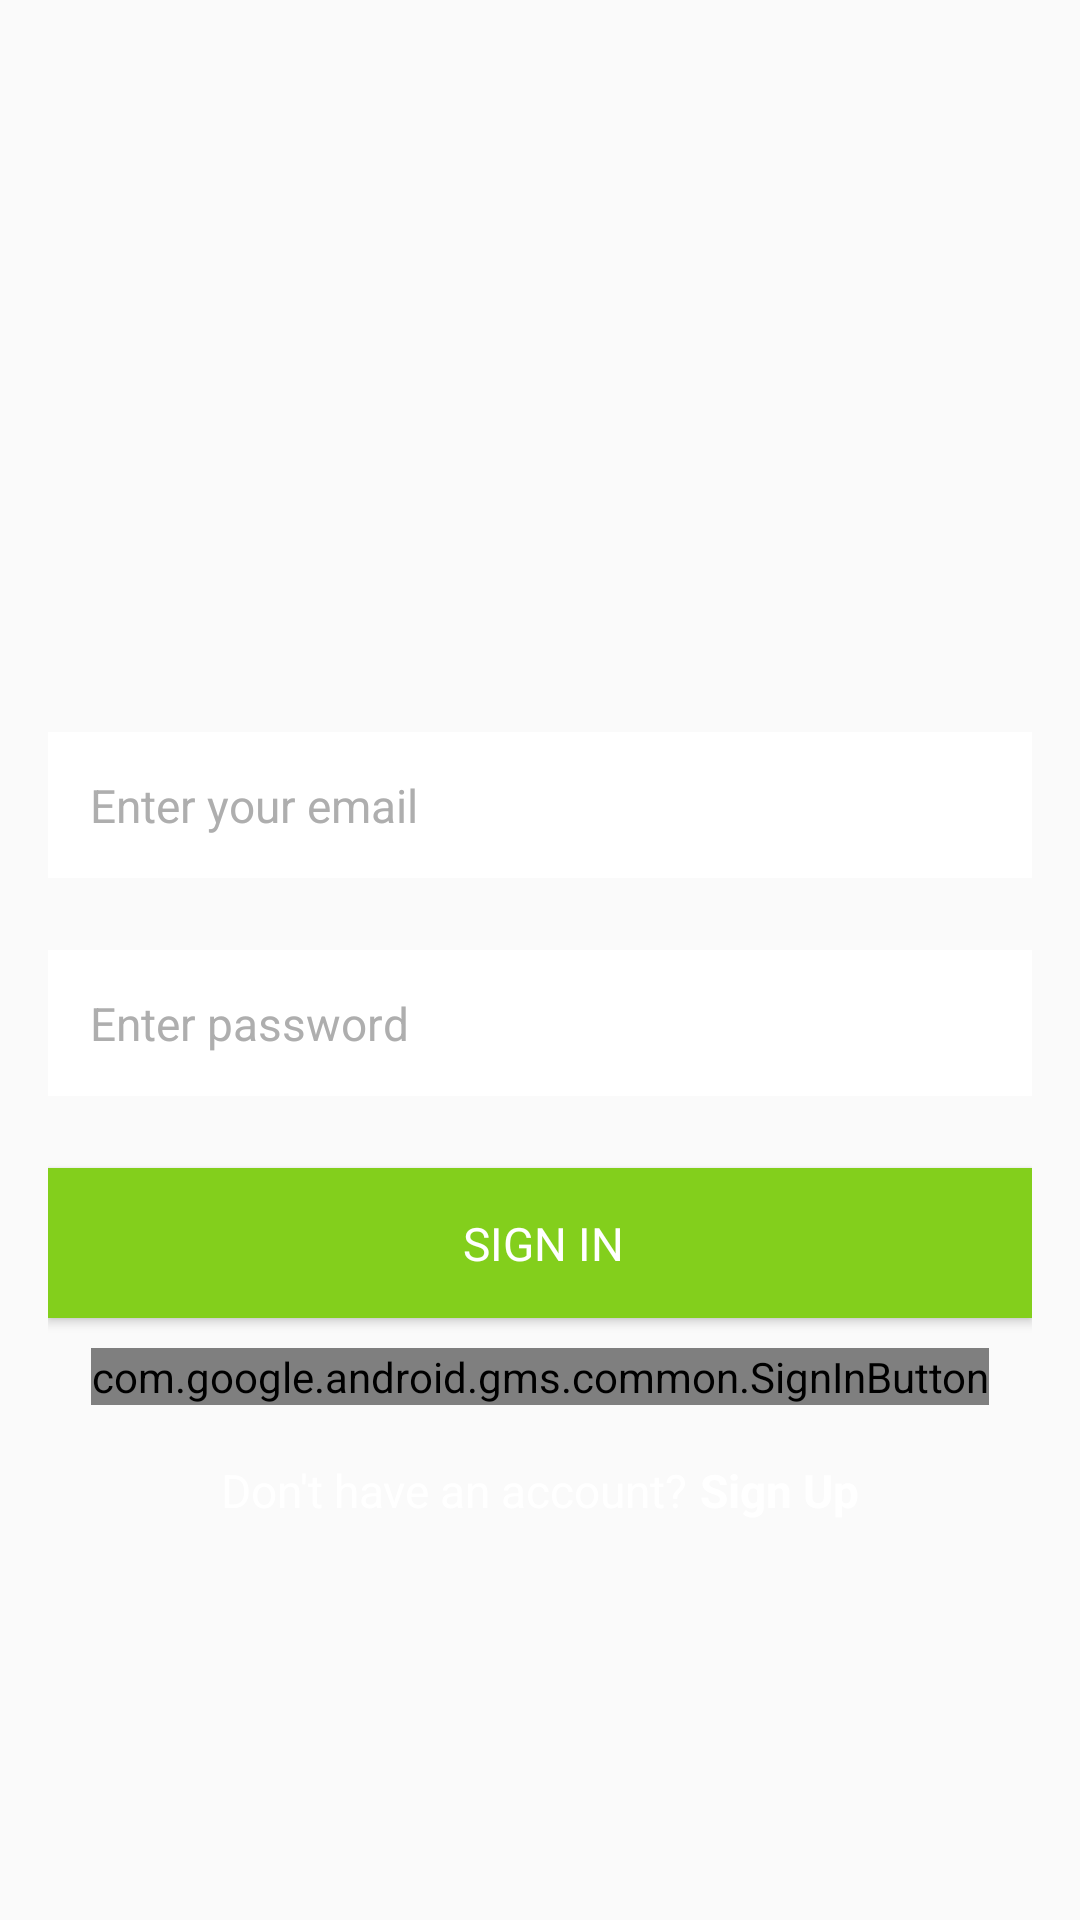

The Android layout XML behind this screen, and the referenced resources:
<!-- AndroidManifest.xml: application theme AppTheme -->
<!-- res/layout/activity_login.xml -->
<?xml version="1.0" encoding="utf-8"?>
<ScrollView xmlns:android="http://schemas.android.com/apk/res/android"
    xmlns:tools="http://schemas.android.com/tools"
    xmlns:app="http://schemas.android.com/apk/res-auto"
    android:layout_width="match_parent"
    android:layout_height="match_parent"
    android:fillViewport="true"
    android:id="@+id/activity_login"
    tools:context=".ui.login.LoginActivity">

    <LinearLayout
        android:id="@+id/linear_layout_login_activity"
        android:layout_width="match_parent"
        android:layout_height="wrap_content"
        android:gravity="center"
        android:orientation="vertical"
        android:paddingBottom="@dimen/activity_vertical_margin"
        android:paddingLeft="@dimen/activity_horizontal_margin"
        android:paddingRight="@dimen/activity_horizontal_margin"
        android:paddingTop="@dimen/activity_vertical_margin">

        <LinearLayout
            android:layout_width="0px"
            android:layout_height="0px"
            android:focusable="true"
            android:focusableInTouchMode="true" />

        <ImageView
            android:id="@+id/iv_logo_image"
            android:layout_width="@dimen/logo_image_size"
            android:layout_height="@dimen/logo_image_size"
            android:layout_marginBottom="@dimen/lists_title_bottom_margin"
            android:contentDescription="@string/image_view_logo_image"
            android:src="@drawable/ic_shopping_list" />

        <EditText
        android:id="@+id/edit_text_email"
        android:layout_width="match_parent"
        android:layout_height="wrap_content"
        android:background="@android:color/white"
        android:hint="@string/hint_enter_email"
        android:inputType="textEmailAddress"
        android:nextFocusDown="@+id/edit_text_password"
        android:padding="@dimen/edit_text_padding"
        android:textColor="@color/black"
        android:textColorHint="@color/dark_grey"
        android:textSize="@dimen/login_buttons_text_size"
        android:layout_marginBottom="@dimen/text_to_button"/>

        <EditText
        android:id="@+id/edit_text_password"
        android:layout_width="match_parent"
        android:layout_height="wrap_content"
        android:background="@android:color/white"
        android:hint="@string/hint_enter_password"
        android:imeOptions="actionDone"
        android:inputType="textPassword"
        android:padding="@dimen/edit_text_padding"
        android:textColor="@color/black"
        android:textColorHint="@color/dark_grey"
        android:textSize="@dimen/login_buttons_text_size"
        android:layout_marginBottom="@dimen/text_to_button"/>

        
            
            
            
            
            

            
                
                
                
                
                
                
                
                
                
                
                
        

        
            
            
            
            
            

            
                
                
                
                
                
                
                
                
                
                
                
        

        <Button
            style="@style/Widget.Udacity.Button.Login"
            android:id="@+id/login_with_password"
            android:layout_width="match_parent"
            android:layout_height="@dimen/input_field_height"
            android:layout_marginBottom="@dimen/lv_header_text_size"
            android:background="@color/colorPrimary"
            android:text="@string/button_signin_with_password"
            android:onClick="onSignInPressed"
            android:textColor="@android:color/white" />


        <com.google.android.gms.common.SignInButton
            android:id="@+id/login_with_google"
            android:layout_width="wrap_content"
            android:layout_height="wrap_content"
            />

        <LinearLayout
            android:layout_width="match_parent"
            android:layout_height="wrap_content"
            android:layout_marginTop="@dimen/margin_small"
            android:gravity="center"
            android:orientation="horizontal">

            <TextView
                android:id="@+id/tv_dont_have_account"
                style="@style/LoginCreateText"
                android:layout_width="wrap_content"
                android:layout_height="wrap_content"
                android:text="@string/text_dont_have_account" />

            <TextView
                android:id="@+id/tv_sign_up"
                style="@style/LoginCreateTextButton"
                android:layout_width="wrap_content"
                android:layout_height="wrap_content"
                android:onClick="onSignUpPressed"
                android:text="@string/button_create_account" />

        </LinearLayout>
    </LinearLayout>

</ScrollView>
<!-- resources referenced by this layout -->
<resources>
  <color name="black">#616161</color>
  <color name="colorPrimary">#83CF1C</color>
  <color name="dark_grey">#AEAEAE</color>
  <dimen name="activity_horizontal_margin">16dp</dimen>
  <dimen name="activity_vertical_margin">16dp</dimen>
  <dimen name="edit_text_padding">14dp</dimen>
  <dimen name="input_field_height">50dp</dimen>
  <dimen name="lists_title_bottom_margin">13dp</dimen>
  <dimen name="login_buttons_text_size">15.3sp</dimen>
  <dimen name="logo_image_size">100dp</dimen>
  <dimen name="lv_header_text_size">10sp</dimen>
  <dimen name="margin_small">16dp</dimen>
  <dimen name="text_to_button">24dp</dimen>
  <string name="button_create_account">Sign Up</string>
  <string name="button_signin_with_password">SIGN IN</string>
  <string name="hint_enter_email">Enter your email</string>
  <string name="hint_enter_password">Enter password</string>
  <string name="image_view_logo_image">Logo Image</string>
  <string name="text_dont_have_account">Don\'t have an account?</string>
  <style name="HintText">
          <item name="android:textSize">0dp</item>
      </style>
  <style name="LoginCreateText">
          <item name="android:textSize">@dimen/login_buttons_text_size</item>
          <item name="android:textColor">@android:color/white</item>
          <item name="android:layout_margin">2dp</item>
      </style>
  <style name="LoginCreateTextButton">
          <item name="android:textSize">@dimen/login_buttons_text_size</item>
          <item name="android:textStyle">bold</item>
          <item name="android:textColor">@android:color/white</item>
          <item name="android:layout_margin">2dp</item>
          <item name="android:clickable">true</item>
      </style>
  <style name="Widget.Udacity.Button.Login" parent="android:Widget.Button">
          <item name="android:paddingLeft">18dp</item>
          <item name="android:paddingRight">16dp</item>
          <item name="android:textSize">@dimen/login_buttons_text_size</item>
          <item name="android:layout_gravity">center</item>
      </style>
  <style name="AppTheme" parent="Theme.AppCompat.Light.NoActionBar">
                  
                  <item name="colorPrimary">@color/colorPrimary</item>
                  <item name="colorPrimaryDark">@color/colorPrimaryDark</item>
                  <item name="colorAccent">@color/colorAccent</item>
                  <item name="android:textColorPrimary">@color/white</item>
                  <item name="android:navigationBarColor">@android:color/background_dark</item>
                  
          </style>
  <color name="colorPrimaryDark">#5AB831</color>
  <color name="colorAccent">#388E3C</color>
  <color name="white">#ffffff</color>
</resources>
